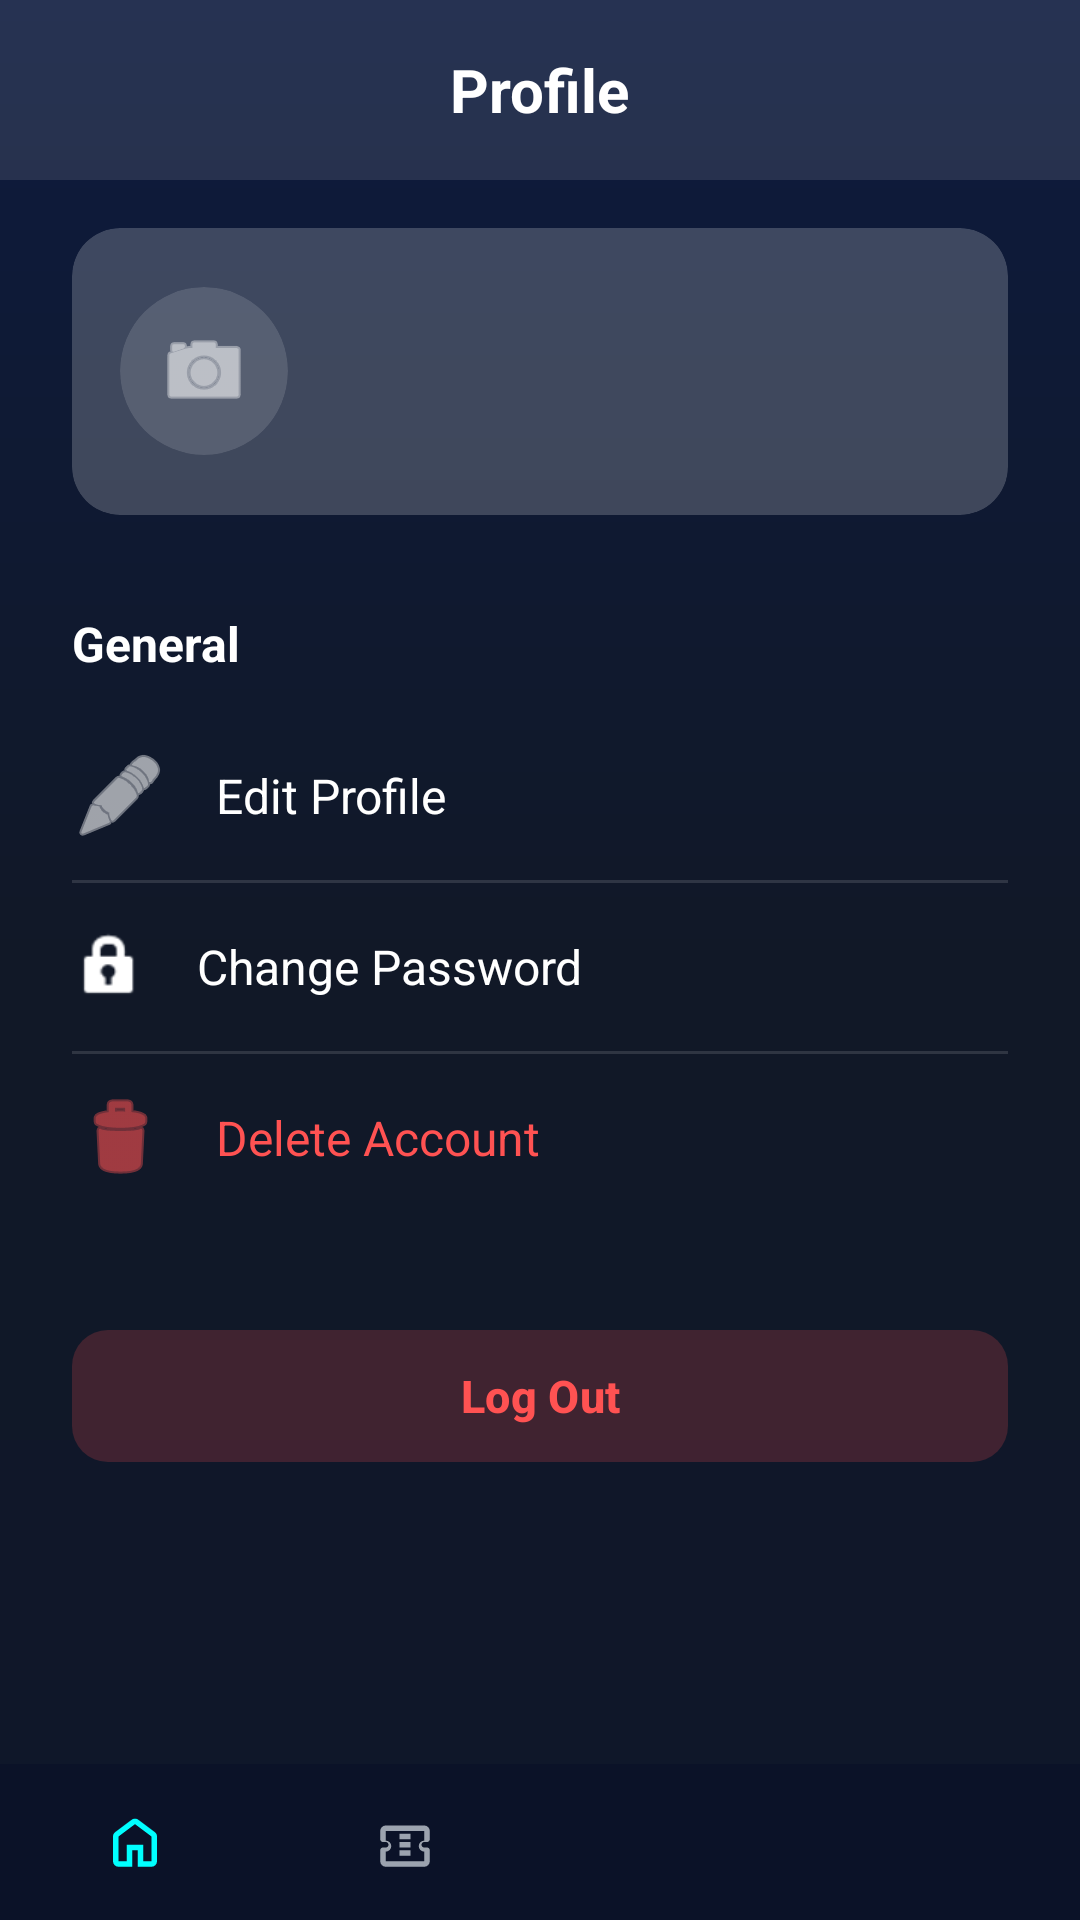

Write the Android layout XML for this screen, with the resource values it uses.
<!-- AndroidManifest.xml: application theme Theme.CampusConnectProject -->
<!-- res/layout/activity_profile.xml -->
<?xml version="1.0" encoding="utf-8"?>
<androidx.constraintlayout.widget.ConstraintLayout
    xmlns:android="http://schemas.android.com/apk/res/android"
    xmlns:app="http://schemas.android.com/apk/res-auto"
    xmlns:tools="http://schemas.android.com/tools"
    android:id="@+id/main"
    android:layout_width="match_parent"
    android:layout_height="match_parent"
    android:background="@drawable/bg_main_gradient"
    tools:context=".ui.profile.ProfileActivity">

    <RelativeLayout
        android:id="@+id/topBar"
        android:layout_width="match_parent"
        android:layout_height="60dp"
        android:paddingHorizontal="16dp"
        android:background="#1AFFFFFF"
        app:layout_constraintTop_toTopOf="parent">

        <TextView
            android:layout_width="wrap_content"
            android:layout_height="wrap_content"
            android:layout_centerInParent="true"
            android:text="Profile"
            android:textColor="@color/white"
            android:textSize="20sp"
            android:textStyle="bold" />
    </RelativeLayout>

    <androidx.core.widget.NestedScrollView
        android:layout_width="match_parent"
        android:layout_height="0dp"
        app:layout_constraintTop_toBottomOf="@id/topBar"
        app:layout_constraintBottom_toTopOf="@id/bottomNavigation">

        <LinearLayout
            android:layout_width="match_parent"
            android:layout_height="wrap_content"
            android:orientation="vertical"
            android:paddingBottom="24dp">

            <androidx.cardview.widget.CardView
                android:id="@+id/cvUserInfo"
                android:layout_width="match_parent"
                android:layout_height="wrap_content"
                android:layout_marginHorizontal="24dp"
                android:layout_marginTop="16dp"
                app:cardBackgroundColor="#33FFFFFF"
                app:cardCornerRadius="16dp"
                app:cardElevation="0dp">

                <LinearLayout
                    android:layout_width="match_parent"
                    android:layout_height="wrap_content"
                    android:gravity="center_vertical"
                    android:orientation="horizontal"
                    android:padding="16dp">

                    <androidx.cardview.widget.CardView
                        android:layout_width="56dp"
                        android:layout_height="56dp"
                        app:cardBackgroundColor="#20FFFFFF"
                        app:cardCornerRadius="28dp"
                        app:cardElevation="0dp">

                        <ImageView
                            android:id="@+id/ivUserAvatar"
                            android:layout_width="match_parent"
                            android:layout_height="match_parent"
                            android:contentDescription="@null"
                            android:padding="12dp"
                            android:scaleType="centerCrop"
                            android:src="@android:drawable/ic_menu_camera"
                            app:tint="@color/white" />
                    </androidx.cardview.widget.CardView>

                    <LinearLayout
                        android:layout_width="0dp"
                        android:layout_height="wrap_content"
                        android:layout_marginStart="16dp"
                        android:layout_weight="1"
                        android:orientation="vertical">

                        <TextView
                            android:id="@+id/tvProfileName"
                            android:layout_width="wrap_content"
                            android:layout_height="wrap_content"
                            tools:text="Nama Pengguna"
                            android:textColor="@color/white"
                            android:textSize="18sp"
                            android:textStyle="bold" />

                        <TextView
                            android:id="@+id/tvProfileRole"
                            android:layout_width="wrap_content"
                            android:layout_height="wrap_content"
                            android:layout_marginTop="2dp"
                            tools:text="Role Pengguna"
                            android:textColor="#00FFFF"
                            android:textSize="14sp"
                            android:textStyle="bold" />

                        <TextView
                            android:id="@+id/tvProfileEmail"
                            android:layout_width="wrap_content"
                            android:layout_height="wrap_content"
                            android:layout_marginTop="2dp"
                            tools:text="email@pengguna.com"
                            android:textColor="#CCCCCC"
                            android:textSize="12sp" />
                    </LinearLayout>
                </LinearLayout>
            </androidx.cardview.widget.CardView>

            <TextView
                android:id="@+id/tvGeneralLabel"
                android:layout_width="wrap_content"
                android:layout_height="wrap_content"
                android:layout_marginStart="24dp"
                android:layout_marginTop="32dp"
                android:text="General"
                android:textColor="@color/white"
                android:textSize="16sp"
                android:textStyle="bold" />

            <LinearLayout
                android:id="@+id/menuContainer"
                android:layout_width="match_parent"
                android:layout_height="wrap_content"
                android:layout_marginTop="12dp"
                android:orientation="vertical">

                <TextView
                    android:id="@+id/tvEditProfile"
                    android:layout_width="match_parent"
                    android:layout_height="56dp"
                    android:background="?attr/selectableItemBackground"
                    android:drawableStart="@android:drawable/ic_menu_edit"
                    android:drawablePadding="16dp"
                    android:gravity="center_vertical"
                    android:paddingHorizontal="24dp"
                    android:text="Edit Profile"
                    android:textColor="@color/white"
                    android:textSize="16sp"
                    app:drawableTint="@color/white" />

                <View
                    android:layout_width="match_parent"
                    android:layout_height="1dp"
                    android:layout_marginHorizontal="24dp"
                    android:background="#20FFFFFF" />

                <TextView
                    android:id="@+id/tvChangePassword"
                    android:layout_width="match_parent"
                    android:layout_height="56dp"
                    android:background="?attr/selectableItemBackground"
                    android:drawableStart="@android:drawable/ic_lock_idle_lock"
                    android:drawablePadding="16dp"
                    android:gravity="center_vertical"
                    android:paddingHorizontal="24dp"
                    android:text="Change Password"
                    android:textColor="@color/white"
                    android:textSize="16sp"
                    app:drawableTint="@color/white" />

                <View
                    android:layout_width="match_parent"
                    android:layout_height="1dp"
                    android:layout_marginHorizontal="24dp"
                    android:background="#20FFFFFF" />

                <TextView
                    android:id="@+id/tvDeleteAccount"
                    android:layout_width="match_parent"
                    android:layout_height="56dp"
                    android:background="?attr/selectableItemBackground"
                    android:drawableStart="@android:drawable/ic_menu_delete"
                    android:drawablePadding="16dp"
                    android:gravity="center_vertical"
                    android:paddingHorizontal="24dp"
                    android:text="Delete Account"
                    android:textColor="#FF5252"
                    android:textSize="16sp"
                    app:drawableTint="#FF5252" />
            </LinearLayout>

            <com.google.android.material.button.MaterialButton
                android:id="@+id/btnLogout"
                android:layout_width="match_parent"
                android:layout_height="52dp"
                android:layout_marginHorizontal="24dp"
                android:layout_marginTop="32dp"
                android:text="Log Out"
                android:textAllCaps="false"
                android:textColor="#FF5252"
                android:textSize="15sp"
                android:textStyle="bold"
                app:backgroundTint="#33FF5252"
                app:cornerRadius="12dp" />
        </LinearLayout>
    </androidx.core.widget.NestedScrollView>

    <com.google.android.material.bottomnavigation.BottomNavigationView
        android:id="@+id/bottomNavigation"
        android:layout_width="match_parent"
        android:layout_height="52dp"
        android:background="#CC0A1128"
        app:itemIconSize="22dp"
        app:itemActiveIndicatorStyle="@null"
        app:itemIconTint="@color/nav_item_color"
        app:itemTextColor="@color/nav_item_color"
        app:labelVisibilityMode="unlabeled"
        app:layout_constraintBottom_toBottomOf="parent"
        app:layout_constraintEnd_toEndOf="parent"
        app:layout_constraintStart_toStartOf="parent"
        app:menu="@menu/bottom_nav_menu" />

</androidx.constraintlayout.widget.ConstraintLayout>
<!-- resources referenced by this layout -->
<resources>
  <color name="white">#FFFFFF</color>
  <!-- drawable bg_main_gradient (drawable) -->
  <?xml version="1.0" encoding="utf-8"?>
  <shape xmlns:android="http://schemas.android.com/apk/res/android"
      android:shape="rectangle">
      <gradient
          android:angle="270"
          android:startColor="#0D1B3E"
          android:centerColor="#111827"
          android:endColor="#0F172A"
          android:type="linear" />
  </shape>
  <style name="Theme.CampusConnectProject" parent="Base.Theme.CampusConnectProject" />
  <style name="Base.Theme.CampusConnectProject" parent="Theme.Material3.DayNight.NoActionBar">
          <item name="colorPrimary">@color/colorPrimary</item>
          <item name="colorSecondary">@color/colorSecondary</item>
  
          
          <item name="android:windowBackground">@drawable/bg_main_gradient</item>
          <item name="colorSurface">@color/surfaceColor</item>
  
          <item name="android:textColorPrimary">@color/textColorPrimary</item>
          <item name="android:textColorSecondary">@color/textColorSecondary</item>
  
          
          <item name="android:statusBarColor">@android:color/transparent</item>
          <item name="android:navigationBarColor">@color/surfaceColor</item>
          <item name="android:windowLightStatusBar">true</item>
          <item name="android:windowLightNavigationBar" tools:targetApi="27">true</item>
  
          <item name="android:forceDarkAllowed" tools:targetApi="q">false</item>
      </style>
  <color name="colorPrimary">#1D4ED8</color>
  <color name="colorSecondary">#3B82F6</color>
  <color name="surfaceColor">#FFFFFF</color>
  <color name="textColorPrimary">#0F172A</color>
  <color name="textColorSecondary">#334155</color>
</resources>
